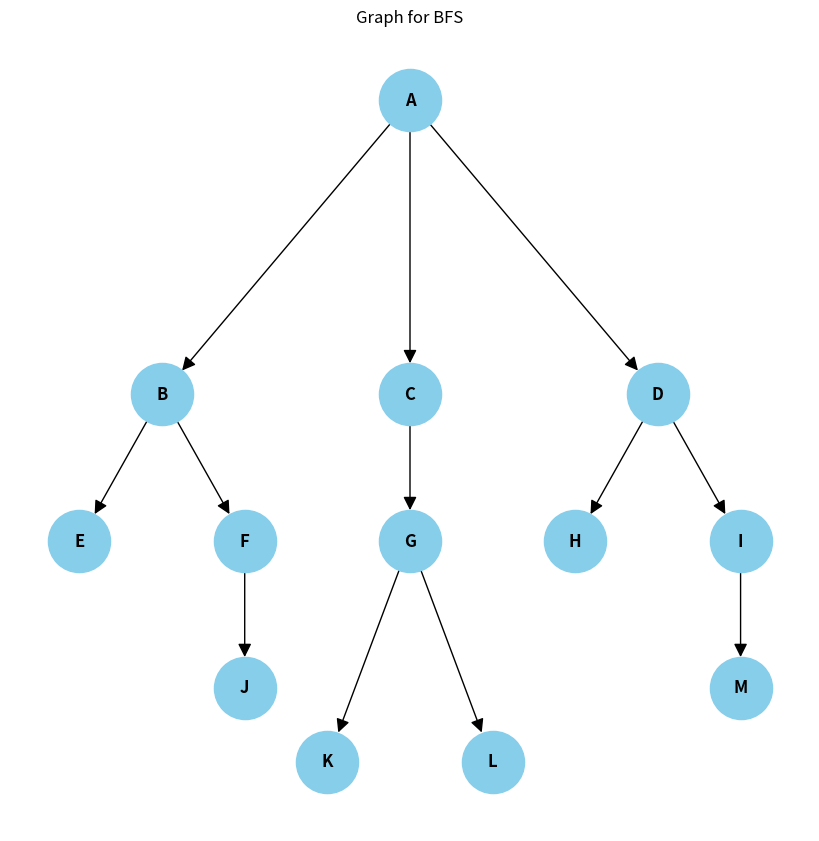

Source code (Python):
import matplotlib.pyplot as plt
import networkx as nx

graphForDfs = {
    'A': ['B', 'C', 'D'],
    'B': ['E', 'F'],
    'C': ['G'],
    'D': ['H', 'I'],
    'E': [],
    'F': ['J'],
    'G': ['K', 'L'],
    'H': [],
    'I': ['M'],
    'J': [],
    'K': [],
    'L': [],
    'M': []
}


def dfs_iteratively(graph, start):
    visited = set()
    stack = [start]

    while stack:
        node = stack.pop()

        if node not in visited:

            # space for node processing, e.g. print
            print(node)

            visited.add(node)

        for neighbour in graph[node]:
            if neighbour not in visited:
                stack.append(neighbour)


def dfs_recursively(graph, node, visited = None):
    if visited is None:
        visited = set()
    visited.add(node)

    # space for node processing, e.g. print
    print("node: " + str(node))

    for neighbour in graph[node]:
        if neighbour not in visited:
            dfs_recursively(graph, neighbour, visited)



# dfs_iteratively(graphForDfs, 'A')


# node - start
# visited = None - the function can be called without declaring visited
dfs_recursively(graphForDfs, 'A')

G = nx.DiGraph()
edges = [(node, neighbor) for node in graphForDfs for neighbor in graphForDfs[node]]      # refraction to adjacency array "edges"
G.add_edges_from(edges)

pos = {
    'A': (0, 4),
    'B': (-1.5, 2),
    'C': (0, 2),
    'D': (1.5, 2),
    'E': (-2, 1),
    'F': (-1, 1),
    'G': (0, 1),
    'H': (1, 1),
    'I': (2, 1),
    'J': (-1, 0),
    'K': (-0.5, -0.5),
    'L': (0.5, -0.5),
    'M': (2, 0)
}

plt.figure(figsize=(8, 8))
nx.draw(G, pos, with_labels=True, node_size=2000, node_color='skyblue', font_size=12, font_weight='bold', arrowsize=20)
plt.title("Graph for BFS")
plt.show()
